Photos from the image-classification dataset "processed" in the GitHub repository imane-mbarek/projet_CV. Its 2 classes are: drowning, normal.

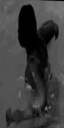
Label: normal

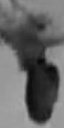
Label: drowning

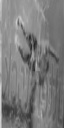
Label: normal

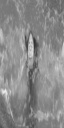
Label: drowning

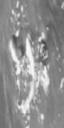
Label: drowning

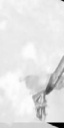
Label: normal
